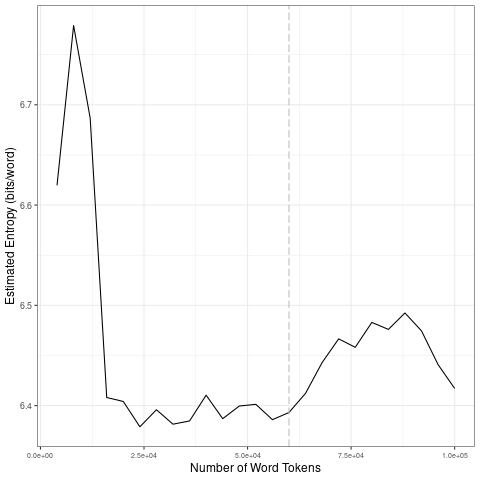

Source data for this figure (header and first rows):
file, entropy.Corpus.Size, entropy.Entropy, sd.Corpus.Size, sd.SD
data/2021_by_en/2021-10-03_tokens_1-gram…, 4000, 6.62, 20000, 0.1682
data/2021_by_en/2021-10-03_tokens_1-gram…, 8000, 6.779, 40000, 0.01298
data/2021_by_en/2021-10-03_tokens_1-gram…, 12000, 6.687, 60000, 0.007018
data/2021_by_en/2021-10-03_tokens_1-gram…, 16000, 6.408, 80000, 0.0268
data/2021_by_en/2021-10-03_tokens_1-gram…, 20000, 6.404, 1e+05, 0.03051
data/2021_by_en/2021-10-03_tokens_1-gram…, 24000, 6.379, 20000, 0.1682
data/2021_by_en/2021-10-03_tokens_1-gram…, 28000, 6.396, 40000, 0.01298
data/2021_by_en/2021-10-03_tokens_1-gram…, 32000, 6.381, 60000, 0.007018
data/2021_by_en/2021-10-03_tokens_1-gram…, 36000, 6.385, 80000, 0.0268
data/2021_by_en/2021-10-03_tokens_1-gram…, 40000, 6.41, 1e+05, 0.03051
data/2021_by_en/2021-10-03_tokens_1-gram…, 44000, 6.387, 20000, 0.1682
data/2021_by_en/2021-10-03_tokens_1-gram…, 48000, 6.4, 40000, 0.01298
data/2021_by_en/2021-10-03_tokens_1-gram…, 52000, 6.401, 60000, 0.007018
data/2021_by_en/2021-10-03_tokens_1-gram…, 56000, 6.386, 80000, 0.0268
data/2021_by_en/2021-10-03_tokens_1-gram…, 60000, 6.393, 1e+05, 0.03051
data/2021_by_en/2021-10-03_tokens_1-gram…, 64000, 6.412, 20000, 0.1682
data/2021_by_en/2021-10-03_tokens_1-gram…, 68000, 6.443, 40000, 0.01298
data/2021_by_en/2021-10-03_tokens_1-gram…, 72000, 6.467, 60000, 0.007018
data/2021_by_en/2021-10-03_tokens_1-gram…, 76000, 6.458, 80000, 0.0268
data/2021_by_en/2021-10-03_tokens_1-gram…, 80000, 6.483, 1e+05, 0.03051
data/2021_by_en/2021-10-03_tokens_1-gram…, 84000, 6.476, 20000, 0.1682
data/2021_by_en/2021-10-03_tokens_1-gram…, 88000, 6.492, 40000, 0.01298
data/2021_by_en/2021-10-03_tokens_1-gram…, 92000, 6.475, 60000, 0.007018
data/2021_by_en/2021-10-03_tokens_1-gram…, 96000, 6.441, 80000, 0.0268
data/2021_by_en/2021-10-03_tokens_1-gram…, 1e+05, 6.417, 1e+05, 0.03051
